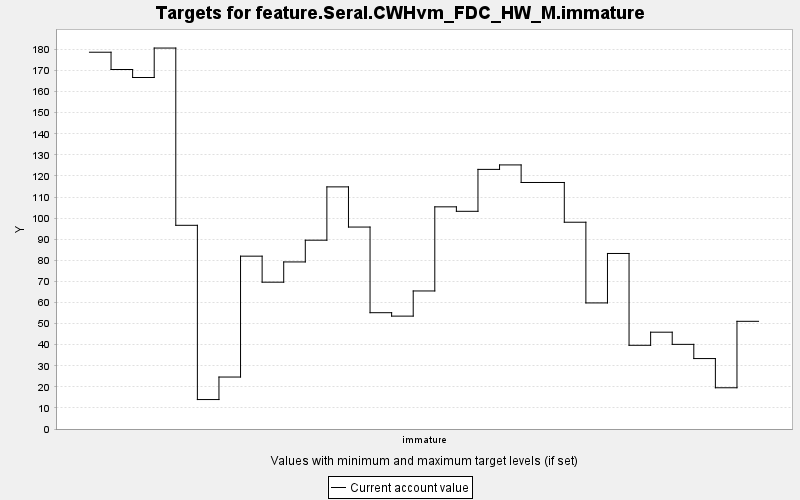

The file beside this chart, header and first rows:
TARGET, PERIOD, YEAR, PERIODWIDTH, MINIMUM, MAXIMUM, MINWEIGHT, MAXWEIGHT, CURRENT, SUMMARY
feature.Seral.CWHvm_FDC_HW_M.immature, 0, 0, 10.0, 0.0, 10000, 1.0, 1.0, 178.7, 0.0
feature.Seral.CWHvm_FDC_HW_M.immature, 1, 10, 10.0, 0.0, 10000, 1.0, 1.0, 170.5, 0.0
feature.Seral.CWHvm_FDC_HW_M.immature, 2, 20, 10.0, 0.0, 10000, 1.0, 1.0, 166.7, 0.0
feature.Seral.CWHvm_FDC_HW_M.immature, 3, 30, 10.0, 0.0, 10000, 1.0, 1.0, 180.6, 0.0
feature.Seral.CWHvm_FDC_HW_M.immature, 4, 40, 10.0, 0.0, 10000, 1.0, 1.0, 96.59, 0.0
feature.Seral.CWHvm_FDC_HW_M.immature, 5, 50, 10.0, 0.0, 10000, 1.0, 1.0, 13.97, 0.0
feature.Seral.CWHvm_FDC_HW_M.immature, 6, 60, 10.0, 0.0, 10000, 1.0, 1.0, 24.64, 0.0
feature.Seral.CWHvm_FDC_HW_M.immature, 7, 70, 10.0, 0.0, 10000, 1.0, 1.0, 81.96, 0.0
feature.Seral.CWHvm_FDC_HW_M.immature, 8, 80, 10.0, 0.0, 10000, 1.0, 1.0, 69.62, 0.0
feature.Seral.CWHvm_FDC_HW_M.immature, 9, 90, 10.0, 0.0, 10000, 1.0, 1.0, 79.22, 0.0
feature.Seral.CWHvm_FDC_HW_M.immature, 10, 100, 10.0, 0.0, 10000, 1.0, 1.0, 89.54, 0.0
feature.Seral.CWHvm_FDC_HW_M.immature, 11, 110, 10.0, 0.0, 10000, 1.0, 1.0, 114.8, 0.0
feature.Seral.CWHvm_FDC_HW_M.immature, 12, 120, 10.0, 0.0, 10000, 1.0, 1.0, 95.76, 0.0
feature.Seral.CWHvm_FDC_HW_M.immature, 13, 130, 10.0, 0.0, 10000, 1.0, 1.0, 55.15, 0.0
feature.Seral.CWHvm_FDC_HW_M.immature, 14, 140, 10.0, 0.0, 10000, 1.0, 1.0, 53.53, 0.0
feature.Seral.CWHvm_FDC_HW_M.immature, 15, 150, 10.0, 0.0, 10000, 1.0, 1.0, 65.46, 0.0
feature.Seral.CWHvm_FDC_HW_M.immature, 16, 160, 10.0, 0.0, 10000, 1.0, 1.0, 105.3, 0.0
feature.Seral.CWHvm_FDC_HW_M.immature, 17, 170, 10.0, 0.0, 10000, 1.0, 1.0, 103.2, 0.0
feature.Seral.CWHvm_FDC_HW_M.immature, 18, 180, 10.0, 0.0, 10000, 1.0, 1.0, 123.1, 0.0
feature.Seral.CWHvm_FDC_HW_M.immature, 19, 190, 10.0, 0.0, 10000, 1.0, 1.0, 125.2, 0.0
feature.Seral.CWHvm_FDC_HW_M.immature, 20, 200, 10.0, 0.0, 10000, 1.0, 1.0, 116.9, 0.0
feature.Seral.CWHvm_FDC_HW_M.immature, 21, 210, 10.0, 0.0, 10000, 1.0, 1.0, 116.9, 0.0
feature.Seral.CWHvm_FDC_HW_M.immature, 22, 220, 10.0, 0.0, 10000, 1.0, 1.0, 98.05, 0.0
feature.Seral.CWHvm_FDC_HW_M.immature, 23, 230, 10.0, 0.0, 10000, 1.0, 1.0, 59.78, 0.0
feature.Seral.CWHvm_FDC_HW_M.immature, 24, 240, 10.0, 0.0, 10000, 1.0, 1.0, 83.24, 0.0
feature.Seral.CWHvm_FDC_HW_M.immature, 25, 250, 10.0, 0.0, 10000, 1.0, 1.0, 39.7, 0.0
feature.Seral.CWHvm_FDC_HW_M.immature, 26, 260, 10.0, 0.0, 10000, 1.0, 1.0, 45.91, 0.0
feature.Seral.CWHvm_FDC_HW_M.immature, 27, 270, 10.0, 0.0, 10000, 1.0, 1.0, 40.14, 0.0
feature.Seral.CWHvm_FDC_HW_M.immature, 28, 280, 10.0, 0.0, 10000, 1.0, 1.0, 33.4, 0.0
feature.Seral.CWHvm_FDC_HW_M.immature, 29, 290, 10.0, 0.0, 10000, 1.0, 1.0, 19.56, 0.0
feature.Seral.CWHvm_FDC_HW_M.immature, 30, 300, 10.0, 0.0, 10000, 1.0, 1.0, 51.06, 0.0
